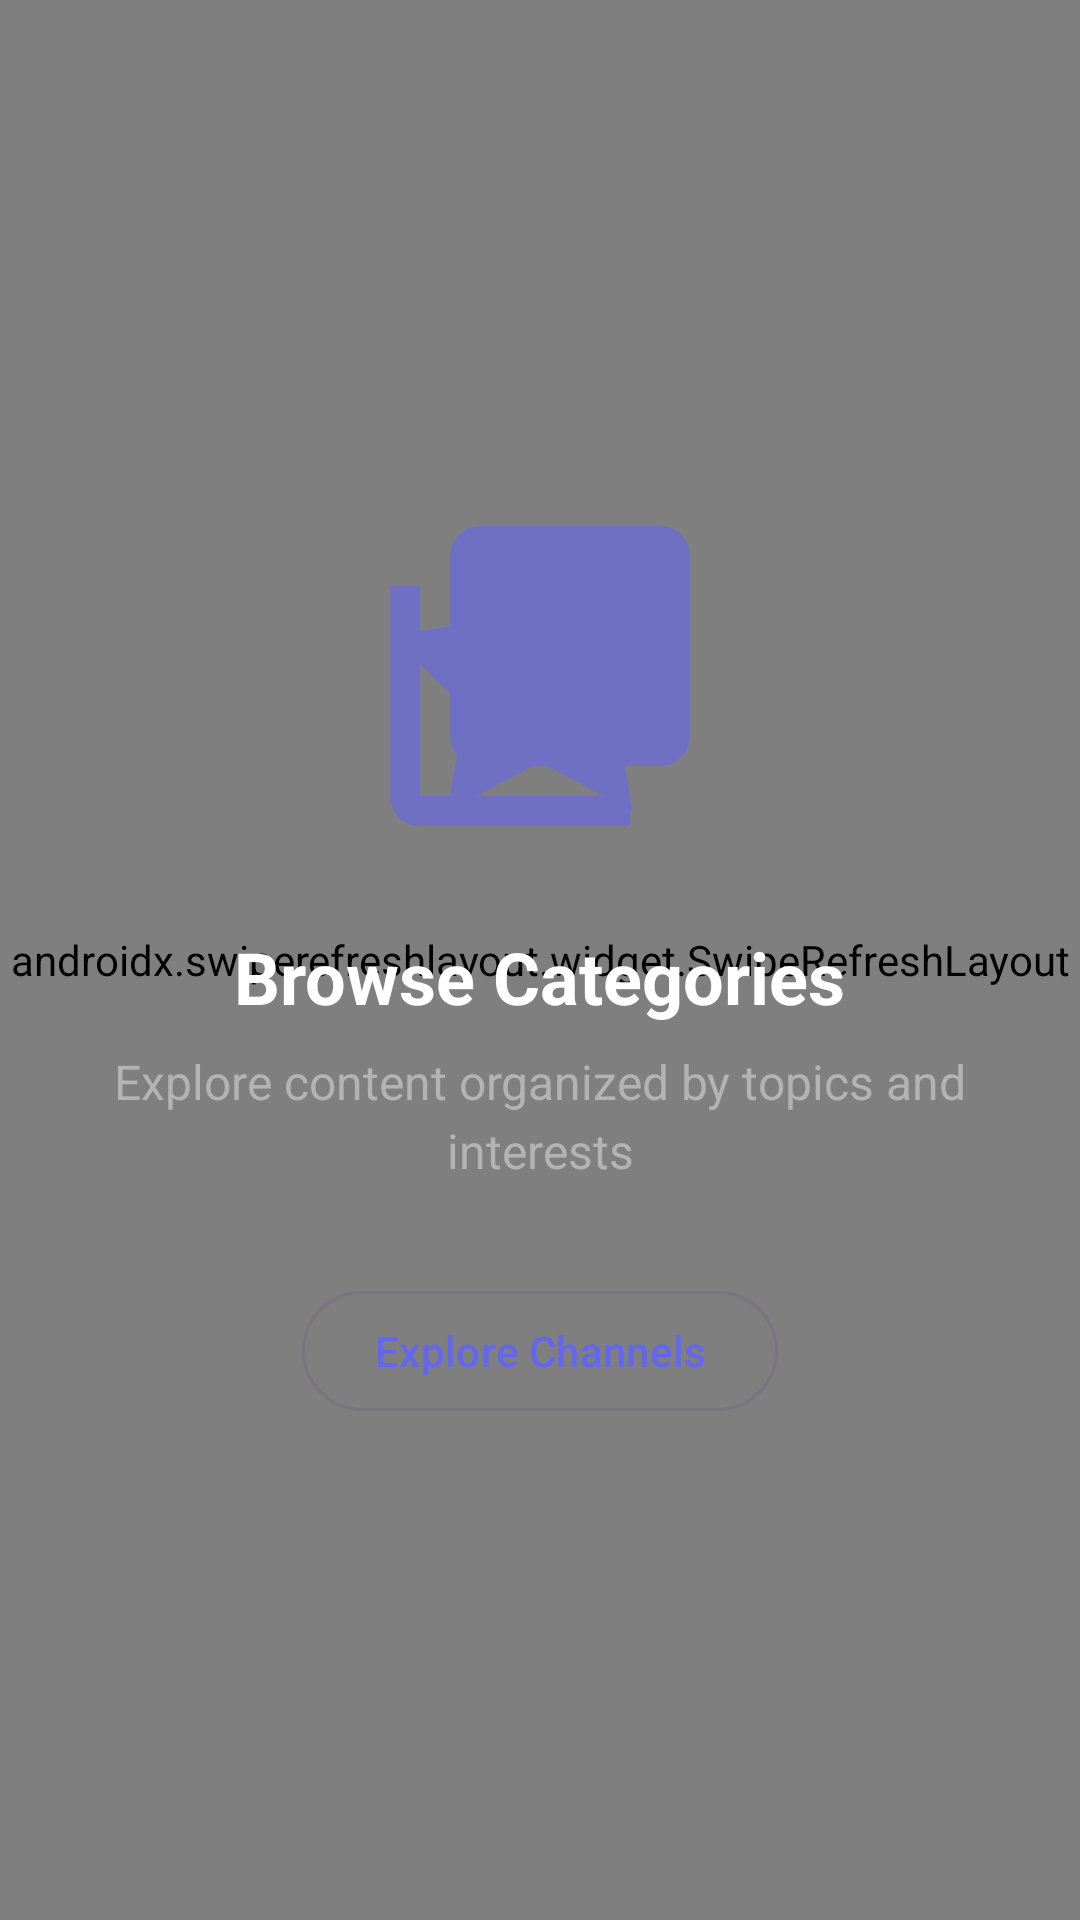

Reconstruct the res/layout file that produces this screen, plus the resources it refers to.
<!-- AndroidManifest.xml: application theme Theme.VibeTube -->
<!-- res/layout/fragment_categories.xml -->
<?xml version="1.0" encoding="utf-8"?>
<androidx.coordinatorlayout.widget.CoordinatorLayout xmlns:android="http://schemas.android.com/apk/res/android"
    xmlns:app="http://schemas.android.com/apk/res-auto"
    xmlns:tools="http://schemas.android.com/tools"
    android:layout_width="match_parent"
    android:layout_height="match_parent"
    android:fitsSystemWindows="true"
    android:background="@color/background_primary">

    
    <androidx.swiperefreshlayout.widget.SwipeRefreshLayout
        android:id="@+id/swipeRefreshLayout"
        android:layout_width="match_parent"
        android:layout_height="match_parent">

        <androidx.recyclerview.widget.RecyclerView
            android:id="@+id/categoriesRecyclerView"
            android:layout_width="match_parent"
            android:layout_height="match_parent"
            android:clipToPadding="false"
            android:paddingTop="16dp"
            android:paddingBottom="16dp"
            android:paddingHorizontal="8dp"
            android:scrollbars="vertical"
            android:visibility="gone"
            tools:listitem="@layout/item_category" />

    </androidx.swiperefreshlayout.widget.SwipeRefreshLayout>

    
    <LinearLayout
        android:id="@+id/loadingStateLayout"
        android:layout_width="match_parent"
        android:layout_height="match_parent"
        android:gravity="center"
        android:orientation="vertical"
        android:padding="32dp"
        android:visibility="gone">

        <com.google.android.material.progressindicator.CircularProgressIndicator
            android:layout_width="wrap_content"
            android:layout_height="wrap_content"
            android:indeterminate="true"
            app:indicatorColor="@color/primary" />

        <TextView
            android:layout_width="wrap_content"
            android:layout_height="wrap_content"
            android:layout_marginTop="16dp"
            android:text="Loading categories..."
            android:textColor="@color/text_secondary"
            android:textSize="16sp" />

    </LinearLayout>

    
    <LinearLayout
        android:id="@+id/emptyStateLayout"
        android:layout_width="match_parent"
        android:layout_height="match_parent"
        android:gravity="center"
        android:orientation="vertical"
        android:padding="32dp"
        android:visibility="visible">

        <ImageView
            android:layout_width="120dp"
            android:layout_height="120dp"
            android:layout_marginBottom="24dp"
            android:alpha="0.6"
            android:src="@drawable/ic_category"
            app:tint="@color/primary" />

        <TextView
            android:layout_width="wrap_content"
            android:layout_height="wrap_content"
            android:layout_marginBottom="8dp"
            android:text="Browse Categories"
            android:textColor="@color/text_primary"
            android:textSize="24sp"
            android:textStyle="bold" />

        <TextView
            android:id="@+id/messageTextView"
            android:layout_width="match_parent"
            android:layout_height="wrap_content"
            android:layout_marginBottom="32dp"
            android:gravity="center"
            android:lineSpacingExtra="4dp"
            android:text="Explore content organized by topics and interests"
            android:textColor="@color/text_secondary"
            android:textSize="16sp" />

        <com.google.android.material.button.MaterialButton
            android:id="@+id/exploreChannelsButton"
            style="@style/Widget.Material3.Button.OutlinedButton"
            android:layout_width="wrap_content"
            android:layout_height="wrap_content"
            android:text="Explore Channels"
            app:icon="@drawable/ic_search"
            app:cornerRadius="24dp" />

    </LinearLayout>

</androidx.coordinatorlayout.widget.CoordinatorLayout>
<!-- res/layout/item_category.xml (included above) -->
<?xml version="1.0" encoding="utf-8"?>
<com.google.android.material.card.MaterialCardView xmlns:android="http://schemas.android.com/apk/res/android"
    xmlns:app="http://schemas.android.com/apk/res-auto"
    xmlns:tools="http://schemas.android.com/tools"
    android:id="@+id/categoryCard"
    android:layout_width="match_parent"
    android:layout_height="wrap_content"
    android:layout_margin="8dp"
    android:foreground="?android:attr/selectableItemBackground"
    android:clickable="true"
    android:focusable="true"
    app:cardCornerRadius="20dp"
    app:cardElevation="6dp"
    app:strokeWidth="2dp"
    app:strokeColor="@color/primary">

    <LinearLayout
        android:layout_width="match_parent"
        android:layout_height="wrap_content"
        android:orientation="vertical"
        android:padding="20dp"
        android:gravity="center">

        
        <ImageView
            android:id="@+id/categoryIcon"
            android:layout_width="64dp"
            android:layout_height="64dp"
            android:layout_marginBottom="16dp"
            android:background="@drawable/category_icon_background"
            android:padding="16dp"
            android:src="@drawable/ic_category"
            app:tint="@color/primary"
            tools:src="@drawable/ic_music_note" />

        
        <TextView
            android:id="@+id/categoryName"
            android:layout_width="match_parent"
            android:layout_height="wrap_content"
            android:layout_marginBottom="8dp"
            android:gravity="center"
            android:textColor="@color/text_primary"
            android:textSize="18sp"
            android:textStyle="bold"
            android:maxLines="1"
            android:ellipsize="end"
            tools:text="Music" />

        
        <TextView
            android:id="@+id/categoryDescription"
            android:layout_width="match_parent"
            android:layout_height="wrap_content"
            android:layout_marginBottom="12dp"
            android:gravity="center"
            android:textColor="@color/text_secondary"
            android:textSize="14sp"
            android:maxLines="2"
            android:ellipsize="end"
            android:lineSpacingExtra="2dp"
            tools:text="Discover amazing music content" />

        
        <TextView
            android:id="@+id/channelCount"
            android:layout_width="wrap_content"
            android:layout_height="wrap_content"
            android:background="@drawable/channel_count_background"
            android:paddingHorizontal="12dp"
            android:paddingVertical="4dp"
            android:textColor="@color/primary"
            android:textSize="12sp"
            android:textStyle="bold"
            tools:text="5 channels" />

    </LinearLayout>

</com.google.android.material.card.MaterialCardView>
<!-- resources referenced by this layout -->
<resources>
  <color name="background_primary">#0F0F0F</color>
  <color name="primary">#6366F1</color>
  <color name="text_primary">#FFFFFF</color>
  <color name="text_secondary">#B3B3B3</color>
  <!-- drawable channel_count_background (drawable) -->
  <?xml version="1.0" encoding="utf-8"?>
  <shape xmlns:android="http://schemas.android.com/apk/res/android"
      android:shape="rectangle">
      <solid android:color="@color/surface_variant" />
      <corners android:radius="12dp" />
      <stroke
          android:width="1dp"
          android:color="@color/primary" />
  </shape>
  <!-- drawable ic_category (drawable) -->
  <vector xmlns:android="http://schemas.android.com/apk/res/android"
      android:width="24dp"
      android:height="24dp"
      android:viewportWidth="24"
      android:viewportHeight="24"
      android:tint="?attr/colorOnSurface">
    <path
        android:fillColor="@android:color/white"
        android:pathData="M12,2l3.09,6.26L22,9.27l-5,4.87 1.18,6.88L12,17.77l-6.18,3.25L7,14.14 2,9.27l6.91,-1.01L12,2z"/>
    <path
        android:fillColor="@android:color/white"
        android:pathData="M4,6H2v14c0,1.1 0.9,2 2,2h14v-2H4V6z"/>
    <path
        android:fillColor="@android:color/white"
        android:pathData="M20,2H8C6.9,2 6,2.9 6,4v12c0,1.1 0.9,2 2,2h12c1.1,0 2,-0.9 2,-2V4C22,2.9 21.1,2 20,2z"/>
  </vector>
  <style name="Theme.VibeTube" parent="Theme.Material3.DayNight.NoActionBar">
          <item name="colorPrimary">@color/primary</item>
          <item name="colorPrimaryVariant">@color/primary_variant</item>
          <item name="colorSecondary">@color/secondary</item>
          <item name="android:colorBackground">@color/background_primary</item>
          <item name="colorSurface">@color/surface_primary</item>
          <item name="colorOnPrimary">@color/on_primary</item>
          <item name="colorOnSurface">@color/on_surface</item>
          <item name="android:statusBarColor">@color/primary</item>
          <item name="android:navigationBarColor">@color/surface_primary</item>
          <item name="android:windowLightStatusBar">false</item>
      </style>
  <color name="surface_variant">#2D2D2D</color>
  <color name="primary_variant">#4F46E5</color>
  <color name="secondary">#EC4899</color>
  <color name="surface_primary">#1A1A1A</color>
  <color name="on_primary">#FFFFFF</color>
  <color name="on_surface">#FFFFFF</color>
</resources>
